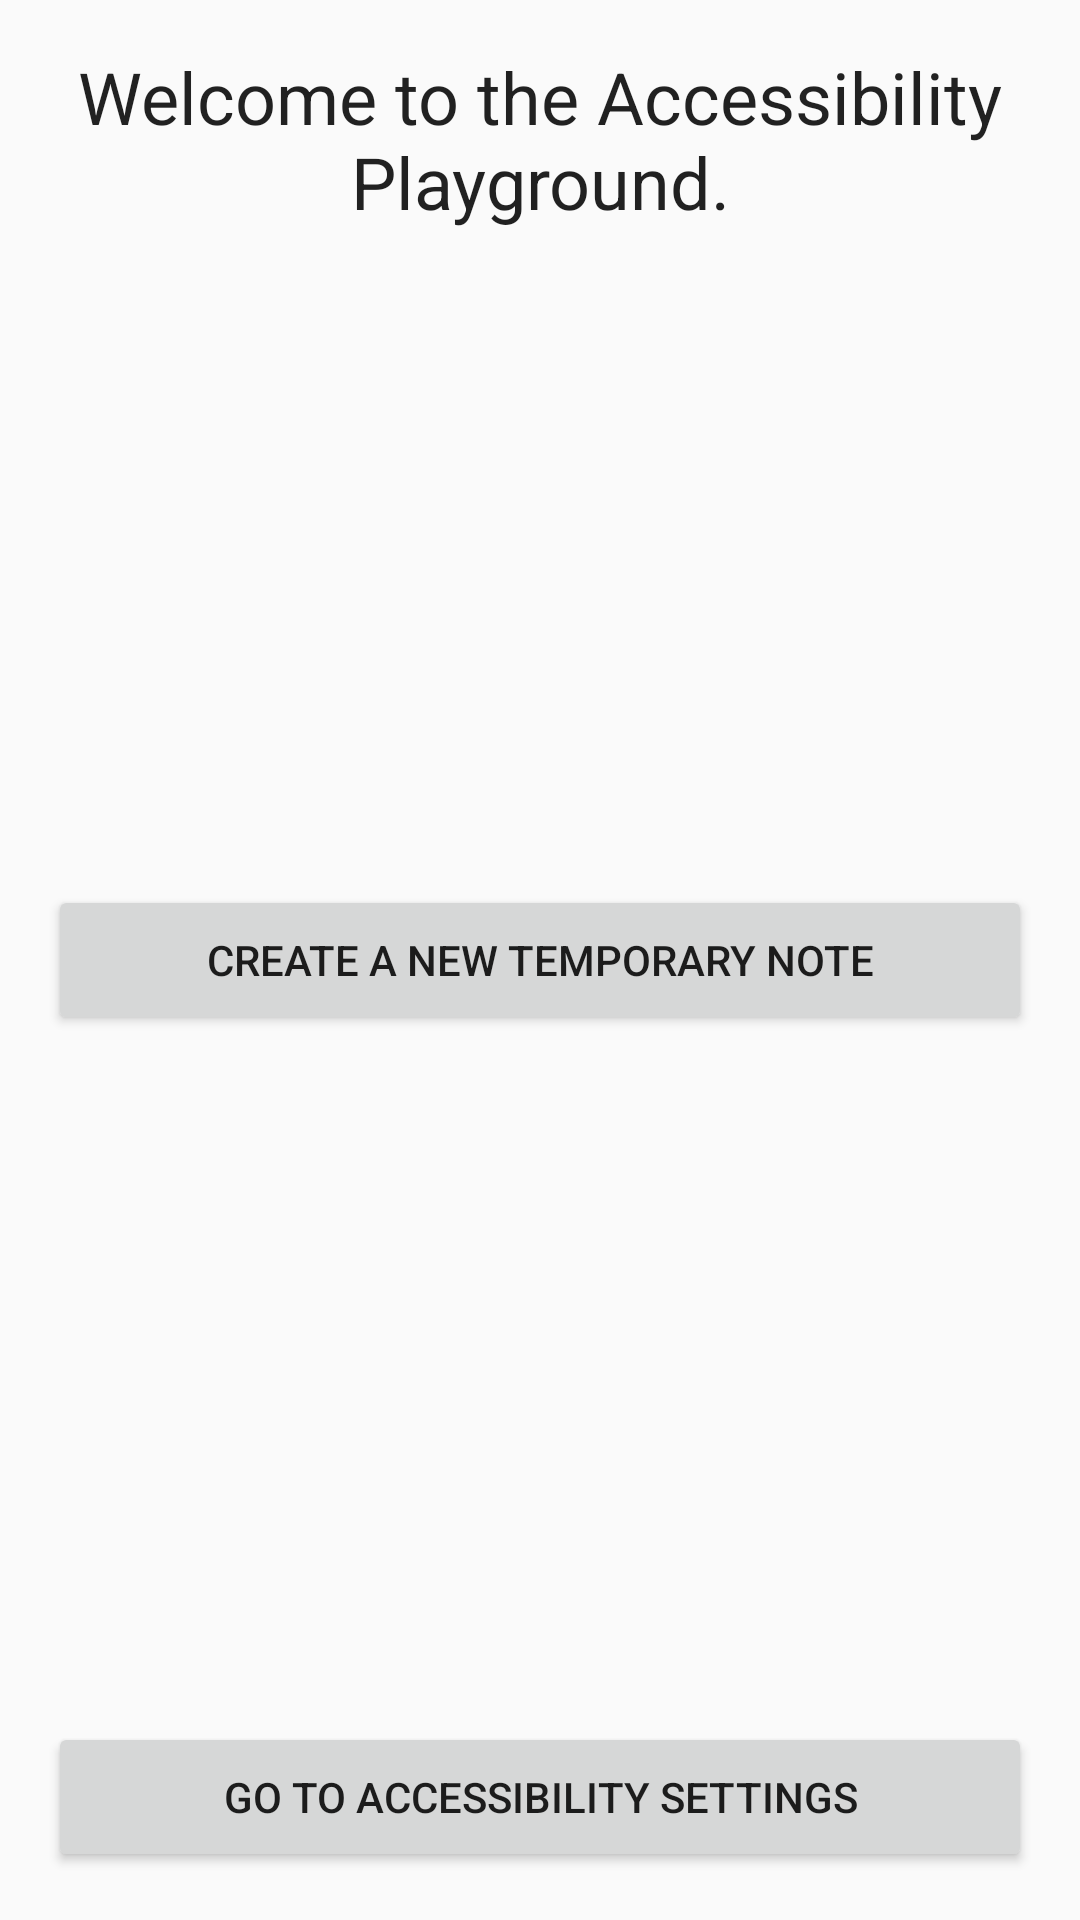

Produce the Android XML layout that renders to this screen, including the resource entries it uses.
<!-- AndroidManifest.xml: activity theme AppTheme.NoActionBar -->
<!-- res/layout/activity_startup.xml -->
<?xml version="1.0" encoding="utf-8"?>
<androidx.constraintlayout.widget.ConstraintLayout xmlns:android="http://schemas.android.com/apk/res/android"
    xmlns:app="http://schemas.android.com/apk/res-auto"
    android:layout_width="match_parent"
    android:layout_height="match_parent">

    <TextView
        android:id="@+id/startup_title_text_view"
        style="@style/TextAppearance.AppCompat.Headline"
        android:layout_width="match_parent"
        android:layout_height="wrap_content"
        android:layout_margin="16dp"
        android:gravity="center_horizontal"
        android:text="@string/welcome_to_the_accessibility_playground"
        app:layout_constraintTop_toTopOf="parent" />

    <Button
        android:id='@+id/startup_temporary_note_button'
        android:layout_width="match_parent"
        android:layout_height="wrap_content"
        android:layout_margin="16dp"
        android:text="@string/create_a_new_temporary_note"
        app:layout_constraintBottom_toBottomOf="parent"
        app:layout_constraintEnd_toEndOf="parent"
        app:layout_constraintStart_toStartOf="parent"
        app:layout_constraintTop_toTopOf="parent" />

    <Button
        android:id='@+id/startup_go_to_accessibility_settings'
        android:layout_width="match_parent"
        android:layout_height="wrap_content"
        android:layout_margin="16dp"
        android:text="@string/go_to_accessibility_settings"
        app:layout_constraintBottom_toBottomOf="parent"
        app:layout_constraintEnd_toEndOf="parent"
        app:layout_constraintStart_toStartOf="parent" />


</androidx.constraintlayout.widget.ConstraintLayout>
<!-- resources referenced by this layout -->
<resources>
  <string name="create_a_new_temporary_note">Create a new temporary note</string>
  <string name="go_to_accessibility_settings">Go to Accessibility settings</string>
  <string name="welcome_to_the_accessibility_playground">Welcome to the Accessibility Playground.</string>
  <style name="AppTheme.NoActionBar" parent="AppTheme">
          <item name="windowActionBar">false</item>
          <item name="windowNoTitle">true</item>
      </style>
  <style name="AppTheme" parent="Theme.AppCompat.DayNight.DarkActionBar">
          
          <item name="colorPrimary">@color/colorPrimary</item>
          <item name="colorPrimaryDark">@color/colorPrimaryDark</item>
          <item name="colorAccent">@color/colorAccent</item>
          <item name="android:buttonStyle">@style/Button</item>
          <item name="editTextStyle">@style/EditText</item>
      </style>
  <color name="colorPrimary">@android:color/black</color>
  <color name="colorPrimaryDark">#3700B3</color>
  <color name="colorAccent">#03DAC5</color>
  <style name="Button" parent="Widget.AppCompat.Button">
          <item name="android:minWidth">@dimen/min_touchable_width</item>
          <item name="android:minHeight">@dimen/min_touchable_height</item>
      </style>
  <style name="EditText" parent="Widget.AppCompat.EditText">
          <item name="android:minWidth">@dimen/min_touchable_width</item>
          <item name="android:minHeight">@dimen/min_touchable_height</item>
      </style>
  <dimen name="min_touchable_width">50dp</dimen>
  <dimen name="min_touchable_height">50dp</dimen>
</resources>
